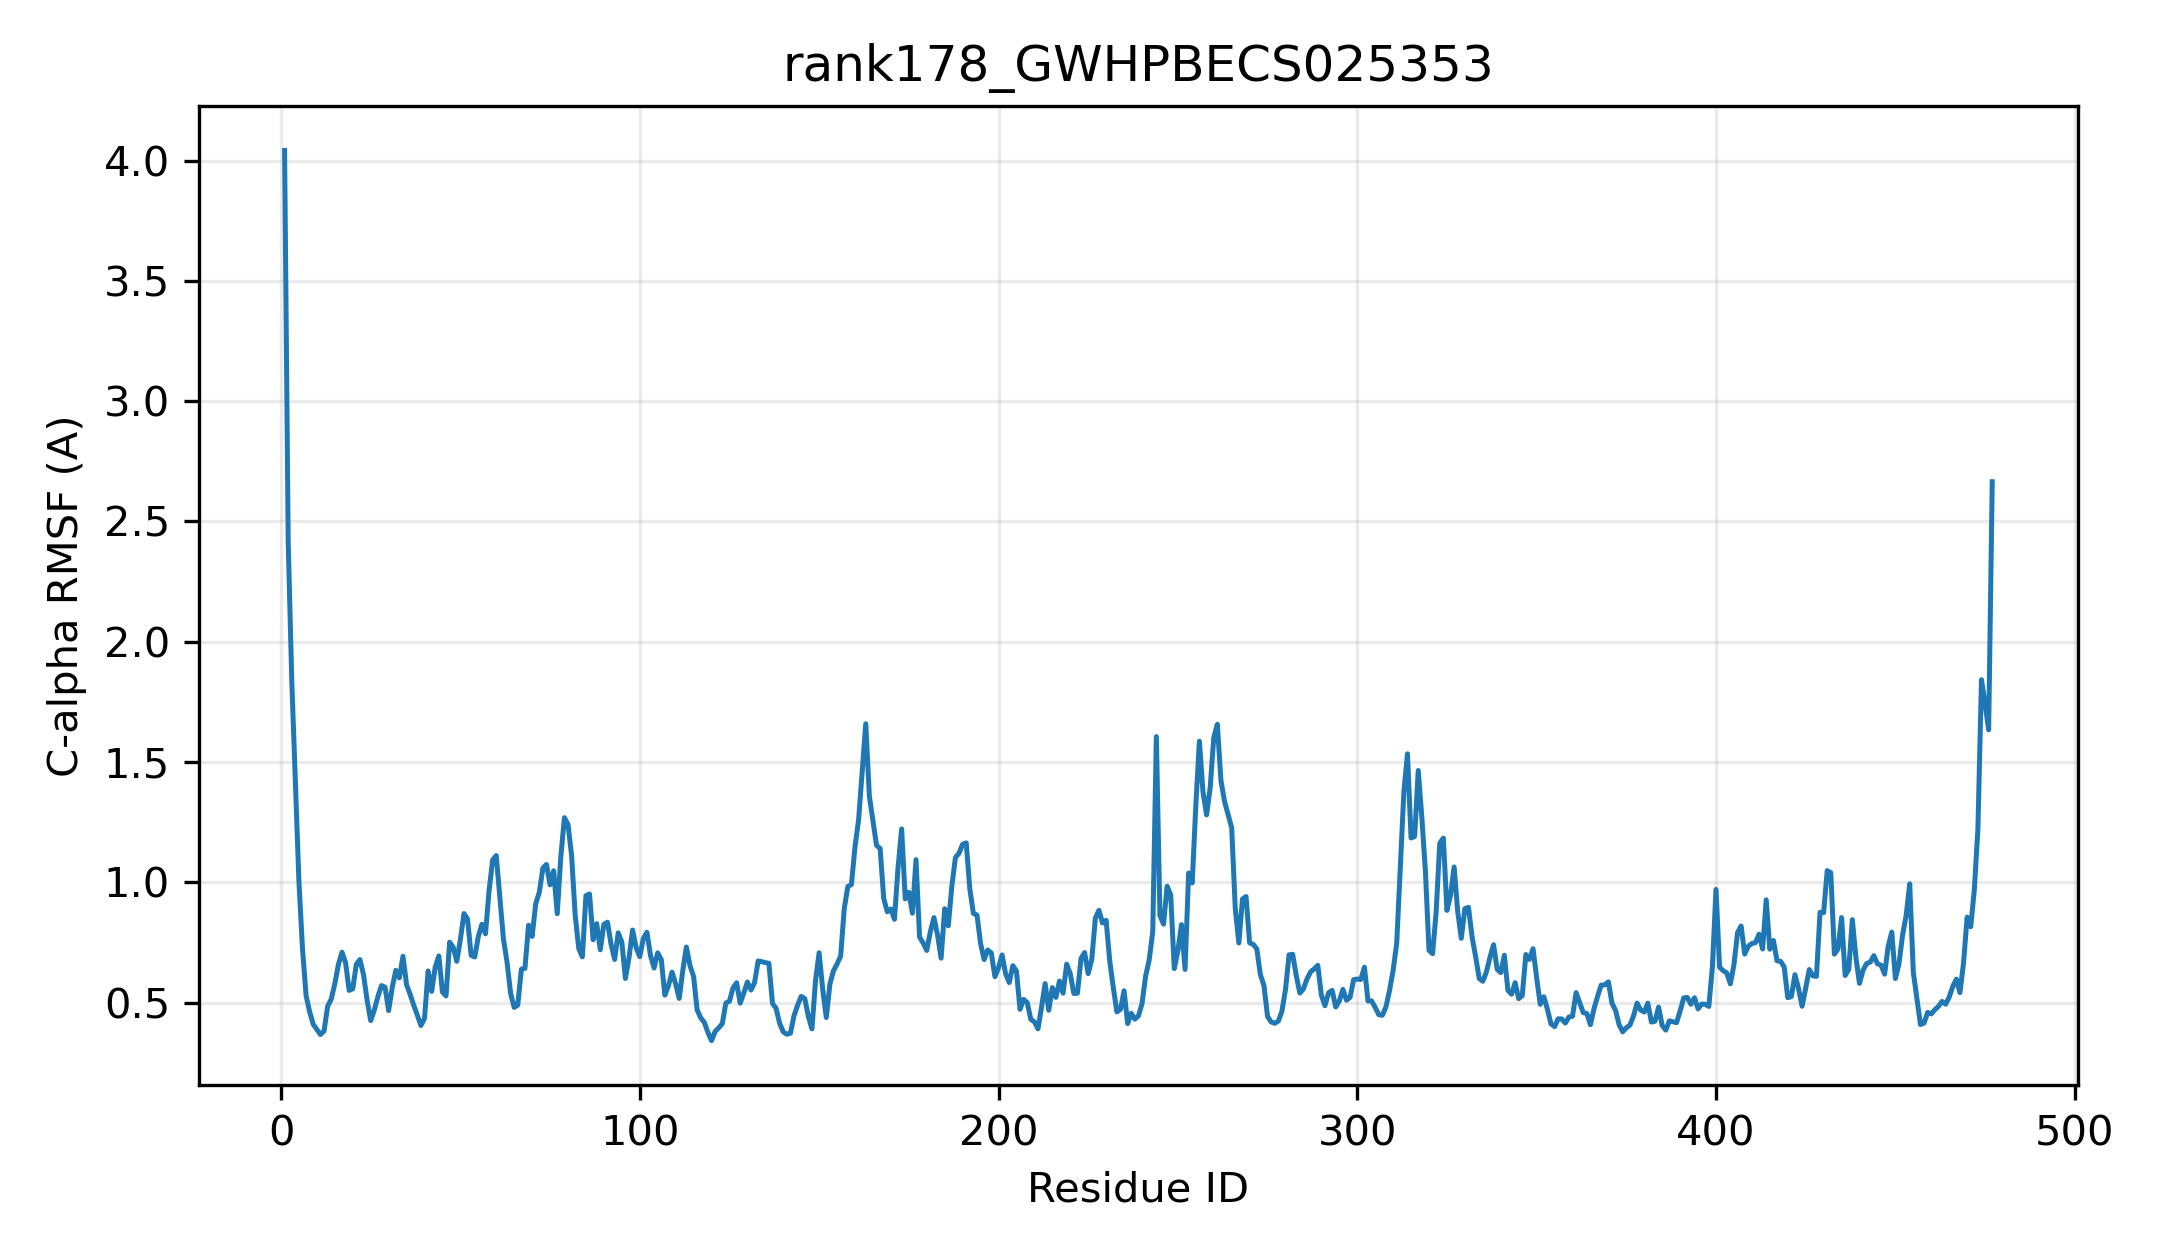

Values plotted in this chart, from the file beside it:
resid, resname, ca_rmsf_A
1, MET, 4.042
2, SER, 2.417
3, GLU, 1.839
4, ALA, 1.417
5, ARG, 1.002
6, LYS, 0.7224
7, LEU, 0.5285
8, HIS, 0.4608
9, VAL, 0.4095
10, PHE, 0.3886
11, PHE, 0.3674
12, PHE, 0.3821
13, PRO, 0.4847
14, VAL, 0.5145
15, MET, 0.5783
16, ALA, 0.6581
17, TYR, 0.7096
18, GLY, 0.6665
19, HIS, 0.5508
20, MET, 0.5577
21, ILE, 0.6595
22, PRO, 0.6789
23, MET, 0.6165
24, THR, 0.5104
25, ASP, 0.4255
26, ILE, 0.4687
27, ALA, 0.5244
28, SER, 0.5709
29, ILE, 0.5643
30, PHE, 0.467
31, SER, 0.5624
32, VAL, 0.6343
33, ARG, 0.6029
34, GLY, 0.6929
35, VAL, 0.5746
36, LYS, 0.5342
37, SER, 0.4886
38, THR, 0.4482
39, ILE, 0.4048
40, VAL, 0.4344
41, THR, 0.6319
42, THR, 0.5469
43, PRO, 0.6485
44, LEU, 0.6939
45, ASN, 0.5439
46, ALA, 0.5278
47, VAL, 0.7513
48, ASN, 0.7301
49, ILE, 0.6717
50, SER, 0.762
51, SER, 0.8704
52, LYS, 0.847
53, ILE, 0.6967
54, THR, 0.6895
55, ARG, 0.7747
56, CYS, 0.8257
57, GLN, 0.7859
58, SER, 0.9662
59, SER, 1.093
60, GLY, 1.111
... 417 more rows
